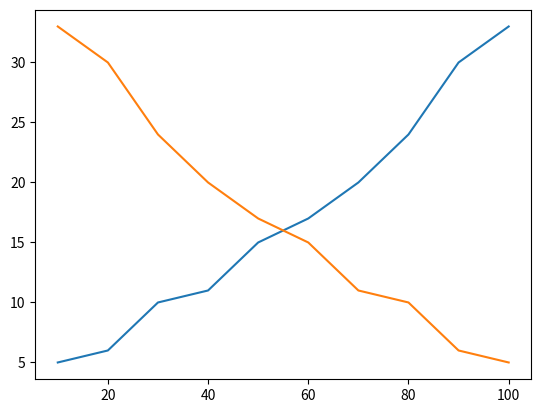

Write the Python code that produced this figure.
from __future__ import annotations

import matplotlib.pyplot as plt
import numpy as np


def asc(ts, interval, q_ref):
    q_ref1 = float(q_ref)
    ts1 = np.array(ts)
    ts2 = ts1[ts1 > 0]

    try:
        ts3 = ts2[interval[0] - 1:interval[1] + 1]
    except TypeError:
        ts3 = ts2

    ts3_asc = np.sort(ts3)
    freq = np.ones(len(ts3_asc))
    cumul_freq = np.cumsum(freq)*(100./len(ts3_asc))

    try:
        perm = list(cumul_freq)
        refindex = perm.index(q_ref1)
        q = ts3_asc[refindex]

    except ValueError:
        dif = float(q_ref1) - cumul_freq
        positives = dif[dif > 0]
#        negatives = dif[dif < 0]
        index = len(positives) - 1
        q = (((q_ref1 - perm[index])*(ts3_asc[index + 1] - ts3_asc[index]))/
             (perm[index + 1] - perm[index])) + ts3_asc[index]

    return [cumul_freq, ts3_asc, q]


def dsc(ts, interval, q_ref):
    q_ref1 = float(q_ref)
    ts1 = np.array(ts)
    ts2 = ts1[ts1 == ts1**1]

    try:
        ts3 = ts2[interval[0] - 1:interval[1] + 1]
    except TypeError:
        ts3 = ts2

    ts3_asc = np.sort(ts3)
    ts3_dsc = ts3_asc[::-1]
    freq = np.ones(len(ts3_dsc))
    cumul_freq = np.cumsum(freq)*(100./len(ts3_dsc))

    try:
        perm = list(cumul_freq)
        refindex = perm.index(q_ref1)
        q = ts3_dsc[refindex]

    except ValueError:
        dif = float(q_ref) - cumul_freq
        positives = dif[dif > 0]
#        negatives = dif[dif < 0]
        index = len(positives) - 1
        q = (((q_ref1 - perm[index])*(ts3_dsc[index + 1] - ts3_dsc[index]))/
             (perm[index + 1] - perm[index])) + ts3_dsc[index]

    return [cumul_freq, ts3_dsc, q]

if __name__ == "__main__":

    ts = [10., 20., 30., 11., 5., 6., 33., 24., 15., 17.]
    result1 = asc(ts, ('all'), 95)
    result2 = dsc(ts, ('all'), 95)
    print(result1)
    print(result2)
    plt.figure()
    plt.plot(result1[0], result1[1])
    plt.plot(result2[0], result2[1])
    plt.show()
